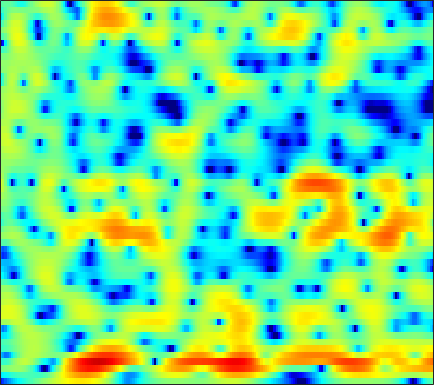

Data behind this chart, as committed beside it:
-15.189, -13.705, -11.995, -10.492, -9.4873, -8.282, -7.2294, -6.5194, -5.6852, -4.9343, -4.2519, -3.7693, -3.1625, -2.5953, -2.1963, -1.6742, -1.1706, -0.79652, -0.27926, 0.23205, 0.74385, 1.1284, 1.6363, 2.146
-6.08, -5.671, -5.113, -4.562, -4.167, -3.677, -3.251, -2.978, -2.679, -2.468, -2.344, -2.307, -2.319, -2.397, -2.481, -2.615, -2.739, -2.788, -2.756, -2.544, -2.115, -1.643, -0.8417, 0.09556
-0.4407, -0.2297, 0.06356, 0.3502, 0.5502, 0.7833, 0.961, 1.035, 1.031, 0.8873, 0.5934, 0.2331, -0.4279, -1.344, -2.24, -3.793, -5.886, -7.949, -11.77, -18.43, -27.4, -17.89, -11.67, -7.843
-3.261, -3.32, -3.143, -2.565, -1.885, -0.8127, 0.2598, 0.9885, 1.761, 2.322, 2.634, 2.697, 2.533, 2.092, 1.576, 0.6402, -0.53, -1.482, -2.783, -4.009, -5.129, -5.952, -7.237, -8.825
-8.197, -9.529, -11.11, -10.69, -8.945, -6.2, -3.816, -2.353, -0.7976, 0.3766, 1.243, 1.714, 2.112, 2.301, 2.33, 2.249, 2.066, 1.88, 1.577, 1.223, 0.869, 0.6076, 0.2791, 0.00694
-3.176, -3.067, -2.847, -2.491, -2.13, -1.558, -0.9192, -0.4243, 0.2255, 0.8204, 1.339, 1.662, 1.991, 2.22, 2.325, 2.37, 2.316, 2.209, 1.977, 1.655, 1.262, 0.9187, 0.3834, -0.2554
-2.502, -2.396, -2.157, -1.809, -1.479, -0.9794, -0.4407, -0.02654, 0.5102, 1.006, 1.431, 1.698, 1.976, 2.167, 2.25, 2.277, 2.2, 2.078, 1.84, 1.521, 1.107, 0.7269, 0.1237, -0.6013
-6.045, -6.402, -6.075, -4.966, -3.926, -2.526, -1.271, -0.4585, 0.4476, 1.159, 1.695, 1.992, 2.268, 2.415, 2.452, 2.408, 2.286, 2.149, 1.924, 1.635, 1.28, 0.972, 0.5159, -0.007283
-8.883, -10.93, -9.655, -6.244, -4.072, -1.861, -0.2444, 0.6579, 1.535, 2.104, 2.421, 2.508, 2.47, 2.266, 2.034, 1.657, 1.245, 0.9314, 0.5438, 0.2228, -0.02276, -0.1512, -0.2624, -0.3465
1.514, 1.395, 1.455, 1.707, 1.99, 2.385, 2.716, 2.875, 2.931, 2.785, 2.416, 1.977, 1.174, 0.1112, -0.8526, -2.32, -3.916, -5.049, -6.191, -6.647, -6.415, -5.964, -5.246, -4.466
3.686, 3.791, 3.909, 3.988, 4.01, 3.964, 3.809, 3.596, 3.172, 2.549, 1.698, 0.871, -0.523, -2.336, -4.054, -7.032, -11.21, -15.86, -26.03, -20.54, -15.88, -14.33, -13.52, -13.08
3.158, 3.529, 3.875, 4.049, 4.074, 3.97, 3.713, 3.421, 2.898, 2.206, 1.347, 0.5975, -0.5481, -1.851, -2.929, -4.469, -6.027, -7.165, -8.447, -9.398, -10.29, -11.2, -12.94, -14.84
2.048, 2.543, 2.971, 3.177, 3.18, 3.018, 2.666, 2.282, 1.631, 0.8517, -0.0008218, -0.6542, -1.496, -2.235, -2.698, -3.17, -3.505, -3.682, -3.842, -3.951, -4.063, -4.096, -4.002, -3.773
1.622, 1.948, 2.194, 2.226, 2.113, 1.775, 1.2, 0.61, -0.4222, -1.747, -3.392, -4.803, -6.634, -7.673, -7.412, -6.125, -4.557, -3.469, -2.266, -1.353, -0.6374, -0.1963, 0.2801, 0.6258
0.7571, 0.8692, 0.8792, 0.7307, 0.5161, 0.1054, -0.4546, -0.9882, -1.918, -3.181, -4.998, -6.834, -10.07, -12.65, -11.11, -7.207, -4.065, -2.285, -0.4979, 0.8034, 1.753, 2.25, 2.647, 2.813
-1.902, -2.054, -2.479, -3.088, -3.576, -4.136, -4.397, -4.372, -4.117, -3.774, -3.422, -3.169, -2.793, -2.227, -1.627, -0.6474, 0.4406, 1.232, 2.166, 2.927, 3.452, 3.675, 3.752, 3.57
-5.094, -5.677, -6.982, -9.124, -11.55, -16.52, -19.65, -15.02, -10.03, -6.783, -4.466, -3.126, -1.652, -0.4298, 0.3715, 1.319, 2.143, 2.676, 3.267, 3.699, 3.936, 3.987, 3.875, 3.511
-6.664, -7.164, -8.05, -9.11, -9.945, -10.81, -10.72, -9.803, -7.933, -5.908, -4.066, -2.851, -1.44, -0.2406, 0.5266, 1.395, 2.105, 2.536, 2.993, 3.294, 3.444, 3.462, 3.341, 3.036
-8.009, -8.342, -8.537, -8.405, -8.118, -7.517, -6.693, -5.962, -4.872, -3.717, -2.584, -1.785, -0.7959, 0.07039, 0.6374, 1.289, 1.818, 2.137, 2.458, 2.666, 2.777, 2.791, 2.716, 2.558
-13.1, -14.49, -13.67, -11.18, -9.339, -7.242, -5.529, -4.451, -3.2, -2.134, -1.224, -0.6169, 0.07448, 0.6406, 0.9967, 1.378, 1.663, 1.821, 1.954, 2.032, 2.063, 2.05, 2.021, 1.991
-11.1, -12.57, -11.54, -8.753, -6.795, -4.689, -3.066, -2.083, -1.051, -0.2693, 0.3162, 0.6492, 0.9595, 1.165, 1.251, 1.289, 1.248, 1.168, 1.012, 0.8047, 0.5625, 0.4132, 0.3223, 0.3872
-1.726, -1.84, -1.683, -1.215, -0.7498, -0.1009, 0.4749, 0.8299, 1.154, 1.302, 1.279, 1.143, 0.8528, 0.4867, 0.1956, -0.1695, -0.4955, -0.7548, -1.198, -1.912, -2.987, -4.016, -5.454, -5.854
0.73, 0.9384, 1.234, 1.518, 1.696, 1.859, 1.899, 1.806, 1.525, 1.006, 0.2057, -0.6029, -1.961, -3.641, -4.914, -6.067, -6.029, -5.461, -4.73, -4.544, -5.165, -6.406, -9.032, -10.61
-1.242, -0.5138, 0.2149, 0.6634, 0.8348, 0.8579, 0.6636, 0.3776, -0.1997, -1.022, -2.14, -3.22, -5.237, -8.258, -11.71, -18.23, -13.99, -9.791, -6.329, -4.195, -2.913, -2.251, -1.499, -0.736
-3.744, -2.56, -1.584, -1.121, -1.067, -1.323, -1.915, -2.487, -3.344, -4.15, -4.743, -5.069, -5.369, -5.535, -5.552, -5.259, -4.474, -3.645, -2.395, -1.15, -0.09574, 0.6067, 1.395, 2.055
-2.503, -1.901, -1.499, -1.552, -1.901, -2.839, -4.42, -6.104, -9.111, -12.37, -12.52, -10.29, -7.336, -5.116, -3.801, -2.339, -1.138, -0.3203, 0.6669, 1.511, 2.224, 2.665, 3.089, 3.383
-0.4409, -0.3624, -0.4569, -0.8557, -1.382, -2.436, -3.933, -5.418, -7.815, -9.974, -9.907, -8.334, -5.795, -3.636, -2.298, -0.8278, 0.3699, 1.124, 1.952, 2.586, 3.055, 3.269, 3.396, 3.314
0.5439, 0.4485, 0.1844, -0.2313, -0.6398, -1.268, -1.955, -2.452, -3.012, -3.312, -3.27, -2.982, -2.345, -1.542, -0.896, -0.05018, 0.7438, 1.269, 1.854, 2.291, 2.54, 2.601, 2.507, 2.164
1.522, 1.243, 0.7351, 0.1572, -0.2794, -0.8116, -1.232, -1.459, -1.651, -1.728, -1.686, -1.575, -1.349, -0.9865, -0.6208, -0.04149, 0.6143, 1.1, 1.687, 2.137, 2.365, 2.379, 2.143, 1.6
2.993, 2.26, 1.042, -0.356, -1.353, -2.333, -2.656, -2.531, -2.163, -1.882, -1.826, -1.962, -2.279, -2.493, -2.39, -1.663, -0.4393, 0.5896, 1.835, 2.799, 3.386, 3.566, 3.398, 2.785
3.393, 2.168, -0.1484, -3.707, -7.958, -19.51, -12.14, -7.472, -4.442, -3.153, -3.075, -3.774, -5.932, -10.76, -18.74, -11.57, -4.665, -1.626, 1.079, 2.822, 3.907, 4.348, 4.52, 4.209
2.005, 1.202, -0.2085, -1.896, -3.155, -4.336, -4.489, -4.068, -3.352, -2.923, -2.941, -3.249, -3.99, -4.748, -4.936, -4.195, -2.634, -1.325, 0.2471, 1.467, 2.335, 2.756, 3.056, 3.057
1.136, 0.9024, 0.4854, 0.01006, -0.3354, -0.7122, -0.969, -1.075, -1.157, -1.227, -1.331, -1.421, -1.549, -1.584, -1.515, -1.268, -0.8526, -0.4692, 0.07173, 0.5894, 1.015, 1.255, 1.449, 1.507
0.8273, 0.9385, 0.9946, 0.9592, 0.8889, 0.759, 0.616, 0.4973, 0.3177, 0.1319, -0.06775, -0.2189, -0.4053, -0.5684, -0.655, -0.7193, -0.6937, -0.6279, -0.4815, -0.2811, -0.07573, 0.07643, 0.2169, 0.2892
1.028, 1.354, 1.653, 1.818, 1.866, 1.839, 1.726, 1.589, 1.357, 1.065, 0.7226, 0.4264, -0.005296, -0.4836, -0.8559, -1.325, -1.716, -1.905, -1.969, -1.828, -1.52, -1.244, -0.8828, -0.6313
1.671, 2.132, 2.55, 2.769, 2.819, 2.757, 2.566, 2.365, 2.038, 1.637, 1.155, 0.7202, -0.007745, -0.9343, -1.803, -3.187, -4.747, -5.775, -6.315, -5.559, -4.109, -3.044, -1.858, -1.061
2.371, 2.895, 3.292, 3.369, 3.241, 2.876, 2.371, 1.964, 1.453, 1.05, 0.7101, 0.4304, -0.1132, -1.018, -2.052, -4.176, -7.71, -12.32, -20.48, -10.75, -5.697, -3.439, -1.5, -0.3499
2.665, 3.087, 3.238, 2.905, 2.327, 1.094, -0.6243, -2.11, -3.689, -3.767, -2.634, -1.707, -0.8138, -0.4657, -0.5252, -0.9724, -1.647, -2.086, -2.245, -1.736, -0.832, -0.1075, 0.6625, 1.148
2.394, 2.632, 2.569, 2.018, 1.22, -0.5005, -3.3, -6.497, -12.72, -11, -5.752, -3.325, -1.295, -0.1159, 0.3855, 0.7338, 0.8572, 0.8828, 0.9144, 1.004, 1.124, 1.226, 1.32, 1.286
1.619, 1.909, 2.055, 1.909, 1.6, 0.9358, 0.08718, -0.5418, -1.134, -1.202, -0.7973, -0.3553, 0.197, 0.5981, 0.7581, 0.7982, 0.6774, 0.5179, 0.2626, 0.01325, -0.1736, -0.2806, -0.355, -0.4556
0.6076, 1.25, 1.875, 2.254, 2.395, 2.433, 2.337, 2.22, 2.062, 1.917, 1.781, 1.676, 1.472, 1.147, 0.8021, 0.1711, -0.6517, -1.386, -2.427, -3.413, -4.051, -4.207, -4.019, -3.567
-0.1094, 0.8747, 1.865, 2.548, 2.899, 3.196, 3.33, 3.342, 3.262, 3.082, 2.802, 2.511, 2, 1.29, 0.5987, -0.6004, -2.215, -3.796, -6.627, -10.64, -15.35, -14.77, -10.62, -7.572
0.3214, 1.094, 1.915, 2.516, 2.841, 3.119, 3.251, 3.263, 3.167, 2.967, 2.666, 2.362, 1.841, 1.161, 0.5054, -0.6037, -2.05, -3.413, -5.64, -8.223, -10.22, -10.28, -8.793, -7.002
1.077, 1.436, 1.874, 2.237, 2.432, 2.566, 2.55, 2.45, 2.23, 1.955, 1.667, 1.471, 1.21, 0.9223, 0.6526, 0.1749, -0.4712, -1.05, -1.899, -2.712, -3.378, -3.699, -3.904, -3.946
0.7546, 0.994, 1.473, 1.935, 2.156, 2.21, 1.927, 1.5, 0.7251, -0.1031, -0.6374, -0.6597, -0.2251, 0.4137, 0.86, 1.259, 1.386, 1.314, 1.009, 0.5308, -0.06798, -0.5749, -1.262, -1.966
-4.586, -2.576, -0.008354, 1.671, 2.378, 2.639, 2.129, 1.171, -1.117, -5.232, -12.13, -10.4, -3.934, -0.3137, 1.363, 2.756, 3.469, 3.644, 3.488, 2.913, 1.998, 1.094, -0.3663, -1.96
-4.762, -2.835, -0.3253, 1.354, 2.107, 2.511, 2.298, 1.744, 0.524, -1.008, -2.07, -1.884, -0.4966, 1.135, 2.145, 3.07, 3.506, 3.528, 3.168, 2.343, 0.978, -0.4528, -3.087, -7.08
0.2805, 0.4087, 0.7959, 1.244, 1.518, 1.749, 1.785, 1.704, 1.499, 1.281, 1.172, 1.193, 1.363, 1.622, 1.797, 1.925, 1.857, 1.652, 1.131, 0.3201, -0.842, -1.966, -3.799, -5.898
0.7252, 0.721, 0.8099, 0.9972, 1.156, 1.355, 1.506, 1.575, 1.621, 1.618, 1.59, 1.552, 1.485, 1.392, 1.288, 1.091, 0.8085, 0.5353, 0.06051, -0.5283, -1.22, -1.798, -2.608, -3.36
-0.1573, -0.1505, 0.03485, 0.3815, 0.693, 1.103, 1.473, 1.679, 1.86, 1.927, 1.871, 1.772, 1.554, 1.266, 1.013, 0.6434, 0.2575, -0.03619, -0.4124, -0.7907, -1.146, -1.407, -1.75, -2.081
-3.067, -2.996, -2.103, -0.8476, 0.08617, 1.159, 1.961, 2.393, 2.723, 2.803, 2.651, 2.401, 1.918, 1.3, 0.7884, 0.09805, -0.5172, -0.8875, -1.194, -1.304, -1.293, -1.241, -1.178, -1.204
-19.31, -15.39, -5.97, -1.73, 0.3154, 2.179, 3.358, 3.905, 4.245, 4.181, 3.767, 3.213, 2.195, 0.8668, -0.3005, -1.991, -3.578, -4.367, -4.588, -3.852, -2.746, -1.936, -1.068, -0.5179
-2.172, -1.978, -0.7099, 0.9353, 2.101, 3.343, 4.183, 4.512, 4.594, 4.241, 3.433, 2.526, 0.8689, -1.373, -3.509, -7.207, -12.78, -20.96, -19.56, -10.93, -6.555, -4.36, -2.304, -0.9981
-0.0961, 0.3174, 1.102, 2.021, 2.658, 3.374, 3.824, 3.958, 3.809, 3.257, 2.232, 1.142, -0.8246, -3.412, -5.811, -9.472, -12.97, -14.32, -13.46, -10.48, -7.261, -5.173, -2.948, -1.396
-3.248, -1.748, -0.0248, 1.371, 2.177, 2.951, 3.391, 3.52, 3.376, 2.876, 2.001, 1.055, -0.6465, -2.933, -5.174, -9.192, -15.14, -18.83, -13.23, -8.428, -5.121, -3.276, -1.444, -0.1708
-6.709, -4.089, -1.64, 0.001991, 0.8874, 1.682, 2.138, 2.269, 2.229, 1.954, 1.475, 0.9827, 0.1623, -0.8486, -1.681, -2.764, -3.531, -3.677, -3.227, -2.231, -1.081, -0.272, 0.606, 1.181
-3.608, -2.704, -1.607, -0.7823, -0.3501, -0.004151, 0.09939, 0.05402, -0.07456, -0.2218, -0.3353, -0.3716, -0.3616, -0.315, -0.2542, -0.1378, 0.05544, 0.2767, 0.6635, 1.119, 1.558, 1.828, 2.054, 2.064
-1.9, -1.558, -1.269, -1.201, -1.336, -1.775, -2.507, -3.163, -4.061, -4.603, -4.445, -3.873, -2.787, -1.601, -0.7678, 0.2303, 1.088, 1.641, 2.275, 2.771, 3.123, 3.272, 3.288, 3.067
